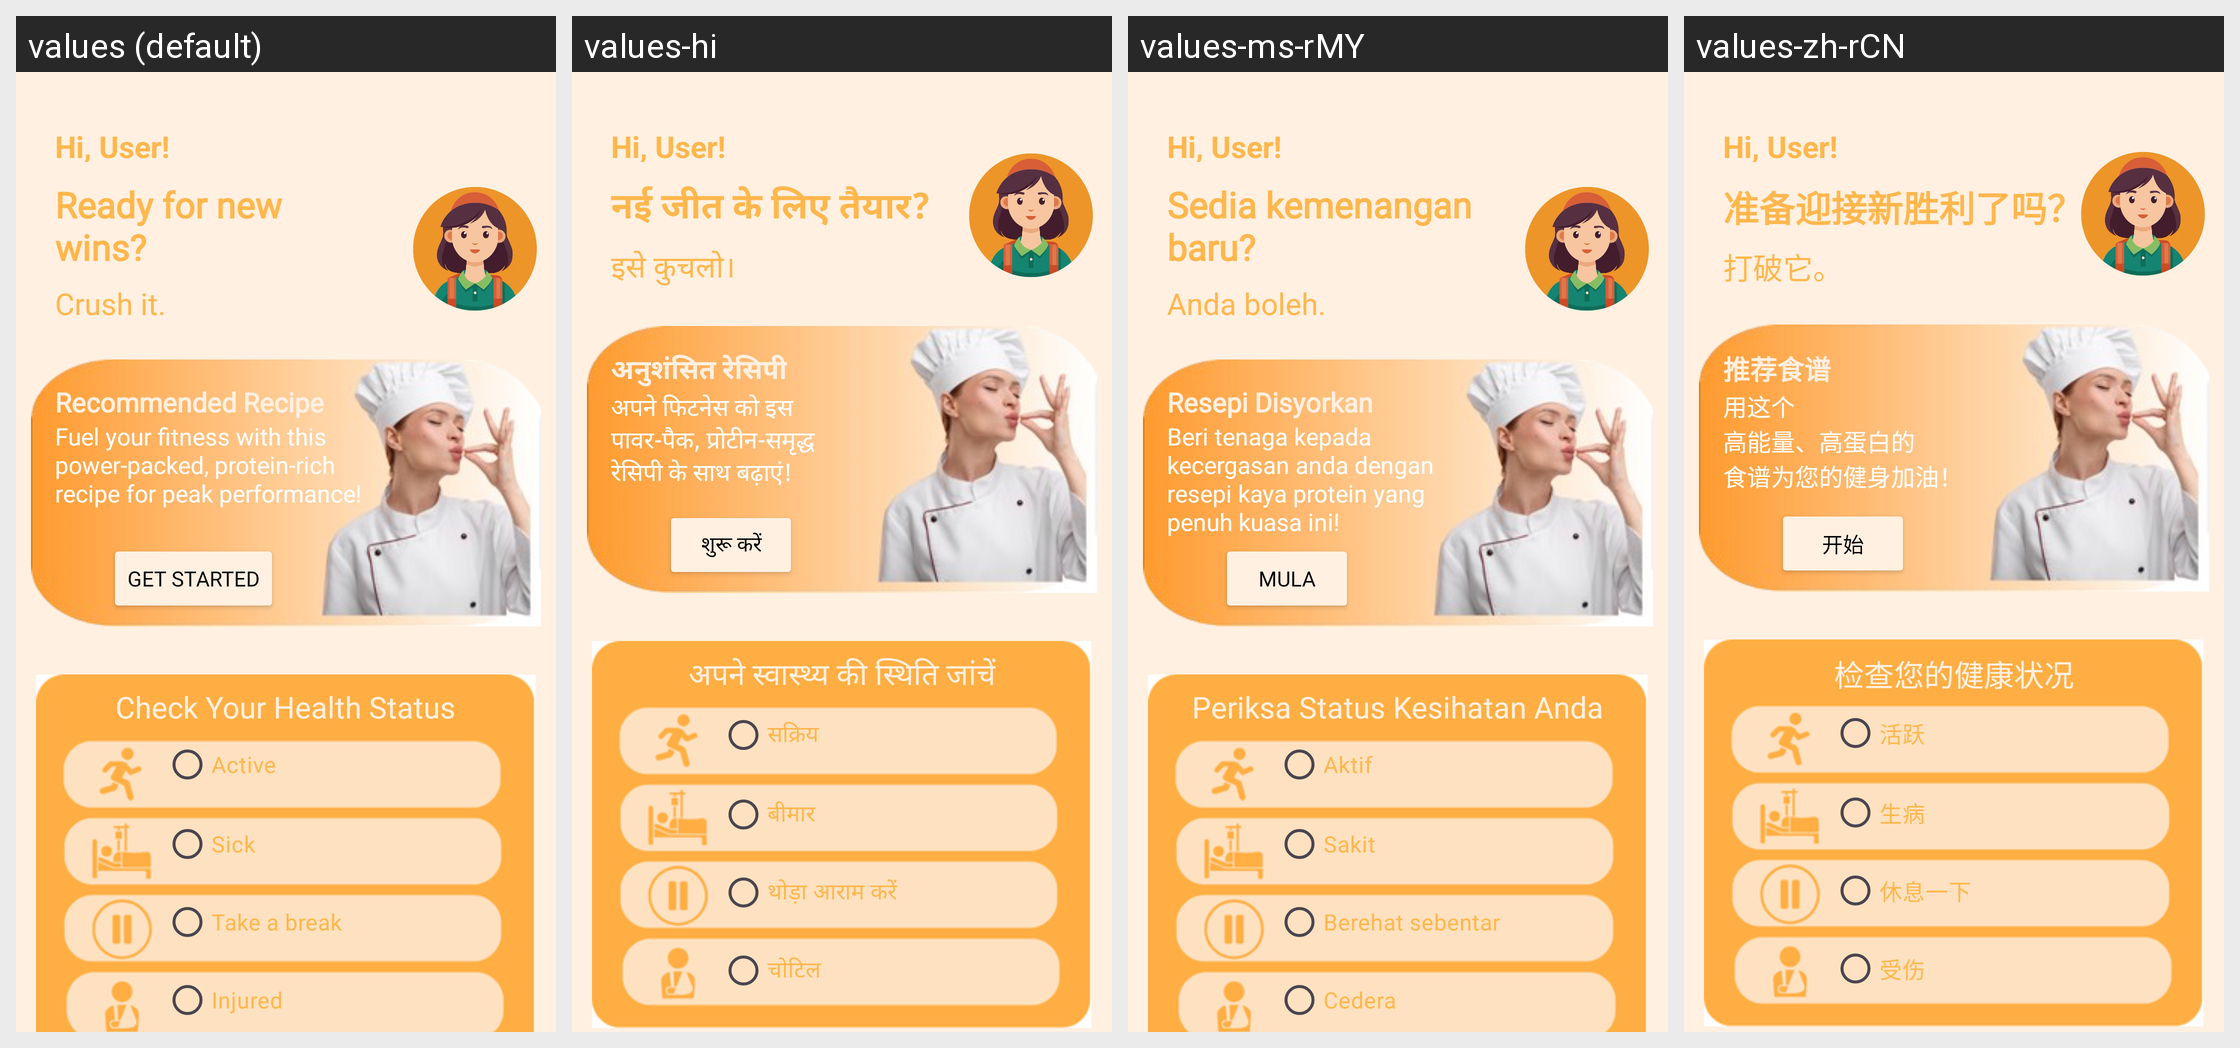

This grid shows one Android layout under several languages. Give, for every string resource on the screen, its name, the default text and each shown locale's text.
Android screen res/layout/fragment_user_home.xml rendered under 4 locales, left to right: values (default), values-hi, values-ms-rMY, values-zh-rCN. Device: Nexus 5 (rendered at 1080×1920; each locale shown at half size, 540×960, under a caption strip naming it); theme Theme.MADASSIGNMENT4.
Strings drawn on this screen, with the default value and each locale's value (text and hints the layout hard-codes, and strings that could not be matched under every locale, appear in the picture but are not listed):

check_health_status
  values: Check Your Health Status
  values-hi: अपने स्वास्थ्य की स्थिति जांचें
  values-ms-rMY: Periksa Status Kesihatan Anda
  values-zh-rCN: 检查您的健康状况

active
  values: Active
  values-hi: सक्रिय
  values-ms-rMY: Aktif
  values-zh-rCN: 活跃

sick
  values: Sick
  values-hi: बीमार
  values-ms-rMY: Sakit
  values-zh-rCN: 生病

take_a_break
  values: Take a break
  values-hi: थोड़ा आराम करें
  values-ms-rMY: Berehat sebentar
  values-zh-rCN: 休息一下

injured
  values: Injured
  values-hi: चोटिल
  values-ms-rMY: Cedera
  values-zh-rCN: 受伤

ready_for_new_wins
  values: Ready for new
      wins?
  values-hi: नई जीत के लिए तैयार?
  values-ms-rMY: Sedia kemenangan
      baru?
  values-zh-rCN: 准备迎接新胜利了吗？

recommended_recipe
  values: Recommended Recipe
  values-hi: अनुशंसित रेसिपी
  values-ms-rMY: Resepi Disyorkan
  values-zh-rCN: 推荐食谱

fuel_your_fitness
  values: Fuel your fitness with this
      power-packed, protein-rich
      recipe for peak performance!
  values-hi: अपने फिटनेस को इस
      पावर-पैक, प्रोटीन-समृद्ध
      रेसिपी के साथ बढ़ाएं!
  values-ms-rMY: Beri tenaga kepada
      kecergasan anda dengan
      resepi kaya protein yang
      penuh kuasa ini!
  values-zh-rCN: 用这个
      高能量、高蛋白的
      食谱为您的健身加油！

get_started
  values: Get Started
  values-hi: शुरू करें
  values-ms-rMY: Mula
  values-zh-rCN: 开始

crush_it
  values: Crush it.
  values-hi: इसे कुचलो।
  values-ms-rMY: Anda boleh.
  values-zh-rCN: 打破它。
